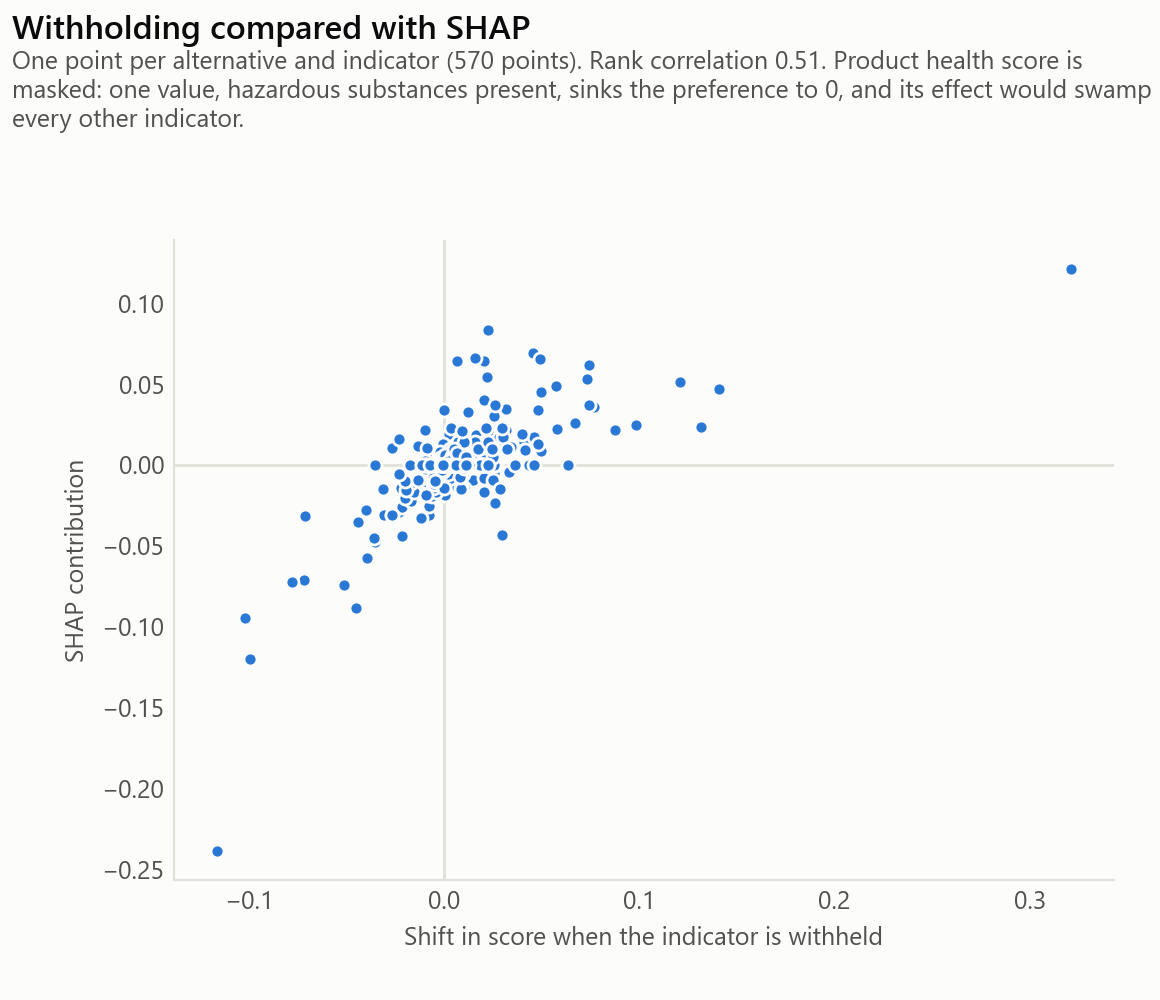

Source data for this figure (header and first rows):
indicator, withholding, shap
health, 0.4074, 0.09249
compressive_strength, -0.05127, -0.07429
fu_haz, -0.0717, -0.0709
circ_orig, 0.01752, 0.00907
d_max, -0.00507, -0.00907
b, 0.02185, 0.00845
cement_content, -0.00515, -0.00812
scm_content, 0.00753, -0.00483
fu_recyc, 0.01881, -0.00279
cost_maintenance, 0.02598, -0.00247
gwp, 0.02419, 0.0
wdp, 0.0168, 0.0
fwu, 0.01295, 0.0
fu_incin, 0.01617, 0.0
fu_inert, 0.00689, 0.0
cost_product, 0.03875, 0.0
cost_labour, 0.03678, 0.0
water_to_cement_ratio, 0.0148, 0.0
slump, 0.01642, 0.0
density, 0.02556, 0.0
health, -0.05417, -0.2391
compressive_strength, -0.00808, -0.03063
cost_product, -0.00948, -0.01887
wdp, -0.01187, -0.01674
circ_orig, 0.00157, -0.0162
cost_maintenance, -0.00593, -0.00903
slump, 0.00348, -0.00752
scm_content, 0.00097, -0.0073
d_max, -0.00411, -0.00492
cement_content, 0.00181, -0.00332
gwp, 0.01201, 0.0
fwu, 0.00363, 0.0
b, -0.00081, 0.0
fu_recyc, 0.00755, 0.0
fu_incin, -0.00028, 0.0
fu_inert, 0.00491, 0.0
fu_haz, 0.0103, 0.0
cost_labour, 0.00808, 0.0
water_to_cement_ratio, 0.00327, 0.0
density, 0.02666, 0.0
health, -0.1689, -0.6937
compressive_strength, -0.00063, -0.00623
fu_recyc, -0.00016, -0.00324
gwp, 0.00132, -0.00317
cost_product, -0.00061, -0.00255
circ_orig, 0.0003, -0.00147
wdp, 7e-05, -0.00139
water_to_cement_ratio, -0.00032, -0.00119
cost_labour, -0.00016, -0.00113
cement_content, 0.00073, -0.00112
fwu, 0.00072, 0.0
b, -5e-05, 0.0
fu_incin, 1e-05, 0.0
fu_inert, 0.00019, 0.0
fu_haz, -3e-05, 0.0
cost_maintenance, -0.00052, 0.0
scm_content, -0.0001, 0.0
slump, 0.00031, 0.0
density, 0.00039, 0.0
d_max, 7e-05, 0.0
... 540 more rows
